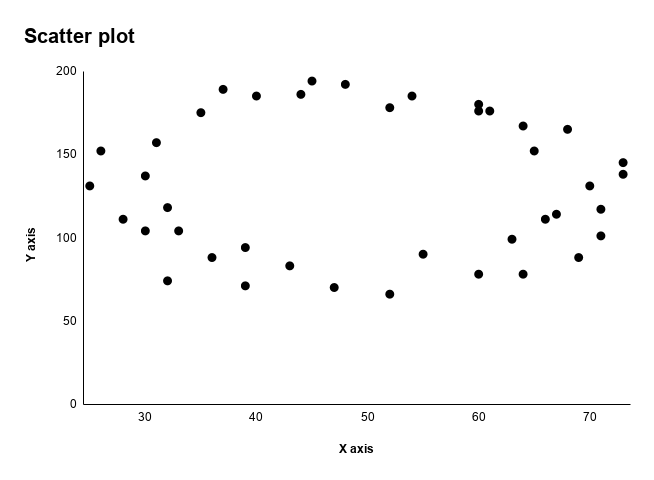

The file beside this chart, header and first rows:
X, Y
25, 131
26, 152
28, 111
30, 137
30, 104
31, 157
32, 74
32, 118
33, 104
35, 175
36, 88
37, 189
39, 71
39, 94
40, 185
43, 83
44, 186
45, 194
47, 70
48, 192
52, 178
52, 66
54, 185
55, 90
60, 78
60, 180
60, 176
61, 176
63, 99
64, 167
64, 78
65, 152
66, 111
67, 114
68, 165
69, 88
70, 131
71, 117
71, 101
73, 145
73, 138
